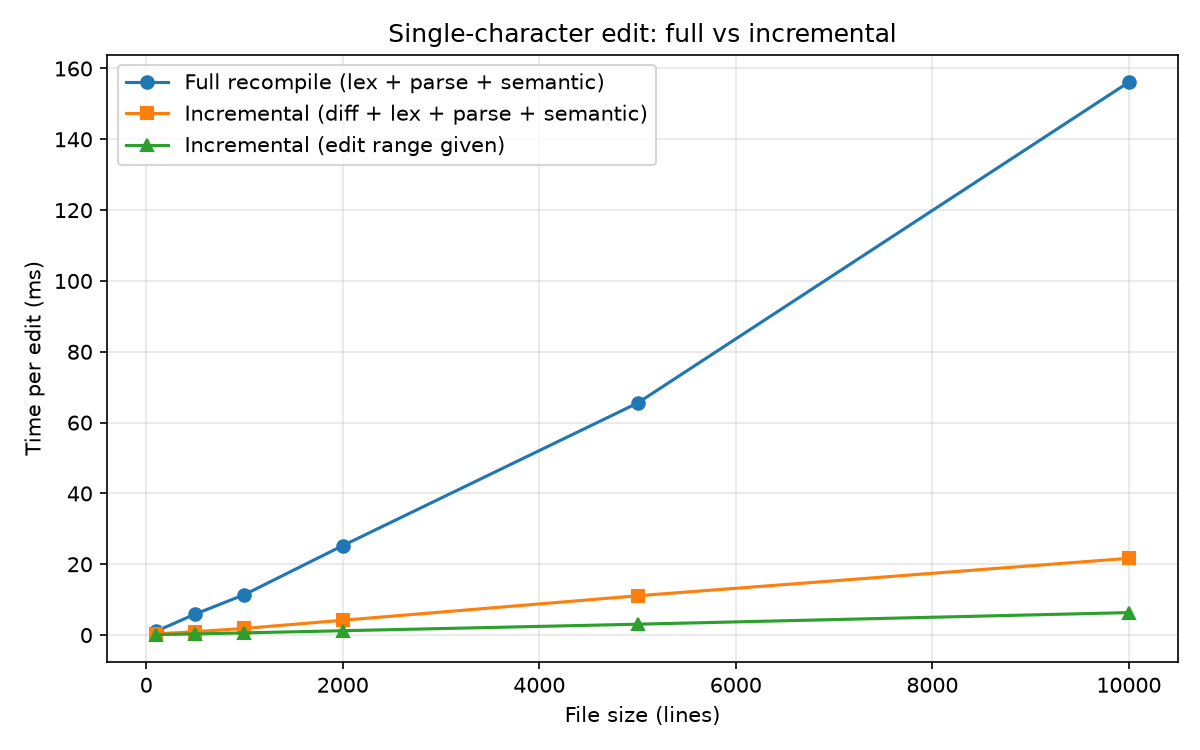

The table this chart was drawn from, first rows:
lines, full_ms, incremental_with_diff_ms, incremental_with_range_ms
100, 1.076, 0.3313, 0.1321
500, 5.951, 0.9788, 0.3372
1000, 11.43, 1.88, 0.6243
2000, 25.26, 4.19, 1.229
5000, 65.52, 11.1, 3.07
10000, 156.1, 21.68, 6.351
